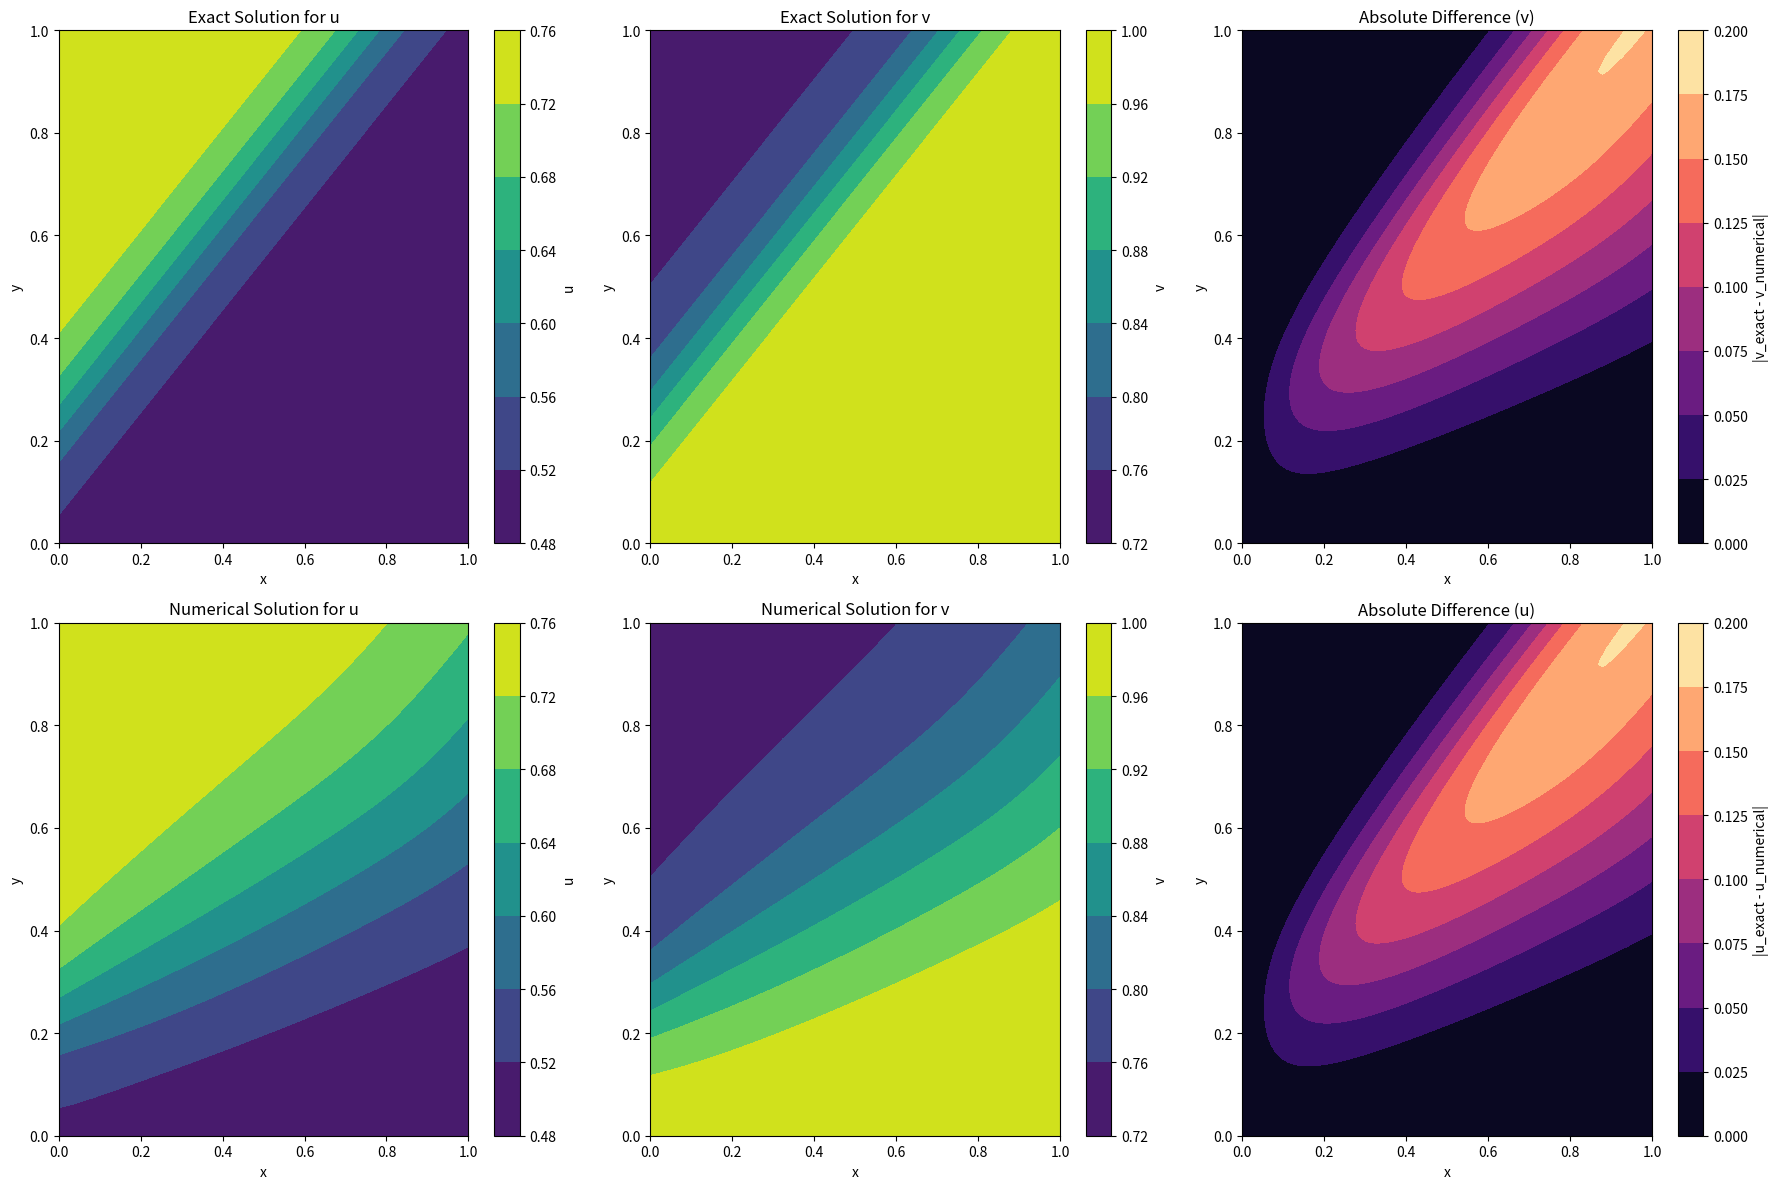

Recreate this plot in Python.
import numpy as np
import matplotlib.pyplot as plt
from time import time

# Parameters
Re = 100.0
Lx, Ly = 1.0, 1.0
nx, ny = 100, 100
dx, dy = Lx / (nx - 1), Ly / (ny - 1)
#dt = CFL * min(x,y)/max(sqrt(x^2 + y^2))

dt = 0.001
T_final = 1

# Grid
x = np.linspace(0, Lx, nx)
y = np.linspace(0, Ly, ny)
X, Y = np.meshgrid(x, y)

# Function to compute the exact solution
def exact_solution(xg, yg, t):
    u = 3/4 - 1./(4 * (1 + np.exp((-4 * xg + 4 * yg - t) * Re / 32)))
    v = 3/4 + 1./(4 * (1 + np.exp((-4 * xg + 4 * yg - t) * Re / 32)))
    return u, v

# Initialize u and v arrays using the exact solution
#u_numerical, v_numerical = exact_solution(X, Y, 0)

u_exact, v_exact = exact_solution(X, Y, 0)
u_numerical = np.zeros((ny, nx))
v_numerical = np.zeros((ny,nx))
u_numerical, v_numerical = u_exact, v_exact
u_numerical[0, :], u_numerical[-1, :] = u_exact[0, :], u_exact[-1, :]
u_numerical[:, 0], u_numerical[:, -1] = u_exact[:, 0], u_exact[:, -1]
v_numerical[0, :], v_numerical[-1, :] = v_exact[0, :], v_exact[-1, :]
v_numerical[:, 0], v_numerical[:, -1] = v_exact[:, 0], v_exact[:, -1]


# Temporary arrays to hold new time step calculations
u_next = np.zeros_like(u_numerical)
v_next = np.zeros_like(v_numerical)

# Arrays to store derivatives from the previous time step
prev_dudt = np.zeros_like(u_numerical)
prev_dvdt = np.zeros_like(v_numerical)

# Time integration loop for numerical solution
# Time integration loop for numerical solution
t0 = time()

for t in np.arange(dt, T_final + dt, dt):
    # Compute gradients
    dudx, dudy = np.gradient(u_numerical, dx, dy)
    dvdx, dvdy = np.gradient(v_numerical, dx, dy)
    d2udx2, _ = np.gradient(dudx, dx)
    _, d2udy2 = np.gradient(dudy, dy)
    d2vdx2, _ = np.gradient(dvdx, dx)
    _, d2vdy2 = np.gradient(dvdy, dy)

    # Update derivatives
    dudt = -(u_numerical * dudx + v_numerical * dudy) + (d2udx2 + d2udy2) / Re
    dvdt = -(u_numerical * dvdx + v_numerical * dvdy) + (d2vdx2 + d2vdy2) / Re

    # Adams-Bashforth 2nd Order for t > dt
    if t > dt:
        u_next = u_numerical + dt * (1.5 * dudt - 0.5 * prev_dudt)
        v_next = v_numerical + dt * (1.5 * dvdt - 0.5 * prev_dvdt)
    else:  # Euler method for the first step
        u_next = u_numerical + dt * dudt
        v_next = v_numerical + dt * dvdt

    # Apply boundary conditions: Set boundary values to the exact solution at each time point
    u_exact, v_exact = exact_solution(X, Y, t)
    u_next[0, :] = u_exact[0, :]
    u_next[:, 0] = u_exact[:, 0]
    v_next[0, :]= v_exact[0, :]
    v_next[:, 0] = v_exact[:, 0]

    # Update previous time step derivatives
    prev_dudt, prev_dvdt = dudt, dvdt

    # Swap arrays for the next step
    u_numerical, u_next = u_next, u_numerical
    v_numerical, v_next = v_next, v_numerical

    

    #Compute exact solution for visualization or error analysis
    if t == T_final+dt:
        u_exact, v_exact = exact_solution(X, Y, t)

# Time taken
print(f"Time taken: {time() - t0:.2f} seconds")

# Plotting
fig, axs = plt.subplots(2, 3, figsize=(18, 12))

# Plot exact u
cf1 = axs[0, 0].contourf(X, Y, u_exact, cmap='viridis')
plt.colorbar(cf1, ax=axs[0, 0], orientation='vertical', label='u')
axs[0, 0].set_title('Exact Solution for u')
axs[0, 0].set_xlabel('x')
axs[0, 0].set_ylabel('y')

# Plot exact v
cf2 = axs[0, 1].contourf(X, Y, v_exact, cmap='viridis')
plt.colorbar(cf2, ax=axs[0, 1], orientation='vertical', label='v')
axs[0, 1].set_title('Exact Solution for v')
axs[0, 1].set_xlabel('x')
axs[0, 1].set_ylabel('y')

# Plot numerical u
cf3 = axs[1, 0].contourf(X, Y, u_numerical, cmap='viridis')
plt.colorbar(cf3, ax=axs[1, 0], orientation='vertical', label='u')
axs[1, 0].set_title('Numerical Solution for u')
axs[1, 0].set_xlabel('x')
axs[1, 0].set_ylabel('y')

# Plot numerical v
cf4 = axs[1, 1].contourf(X, Y, v_numerical, cmap='viridis')
plt.colorbar(cf4, ax=axs[1, 1], orientation='vertical', label='v')
axs[1, 1].set_title('Numerical Solution for v')
axs[1, 1].set_xlabel('x')
axs[1, 1].set_ylabel('y')

# Plot difference between exact and numerical u
diff_u = np.abs(u_exact - u_numerical)
cf5 = axs[1, 2].contourf(X, Y, diff_u, cmap='magma')
plt.colorbar(cf5, ax=axs[1, 2], orientation='vertical', label='|u_exact - u_numerical|')
axs[1, 2].set_title('Absolute Difference (u)')
axs[1, 2].set_xlabel('x')
axs[1, 2].set_ylabel('y')

# Plot difference between exact and numerical v
diff_v = np.abs(v_exact - v_numerical)
cf6 = axs[0, 2].contourf(X, Y, diff_v, cmap='magma')
plt.colorbar(cf6, ax=axs[0, 2], orientation='vertical', label='|v_exact - v_numerical|')
axs[0, 2].set_title('Absolute Difference (v)')
axs[0, 2].set_xlabel('x')
axs[0, 2].set_ylabel('y')

plt.tight_layout()
plt.show()
